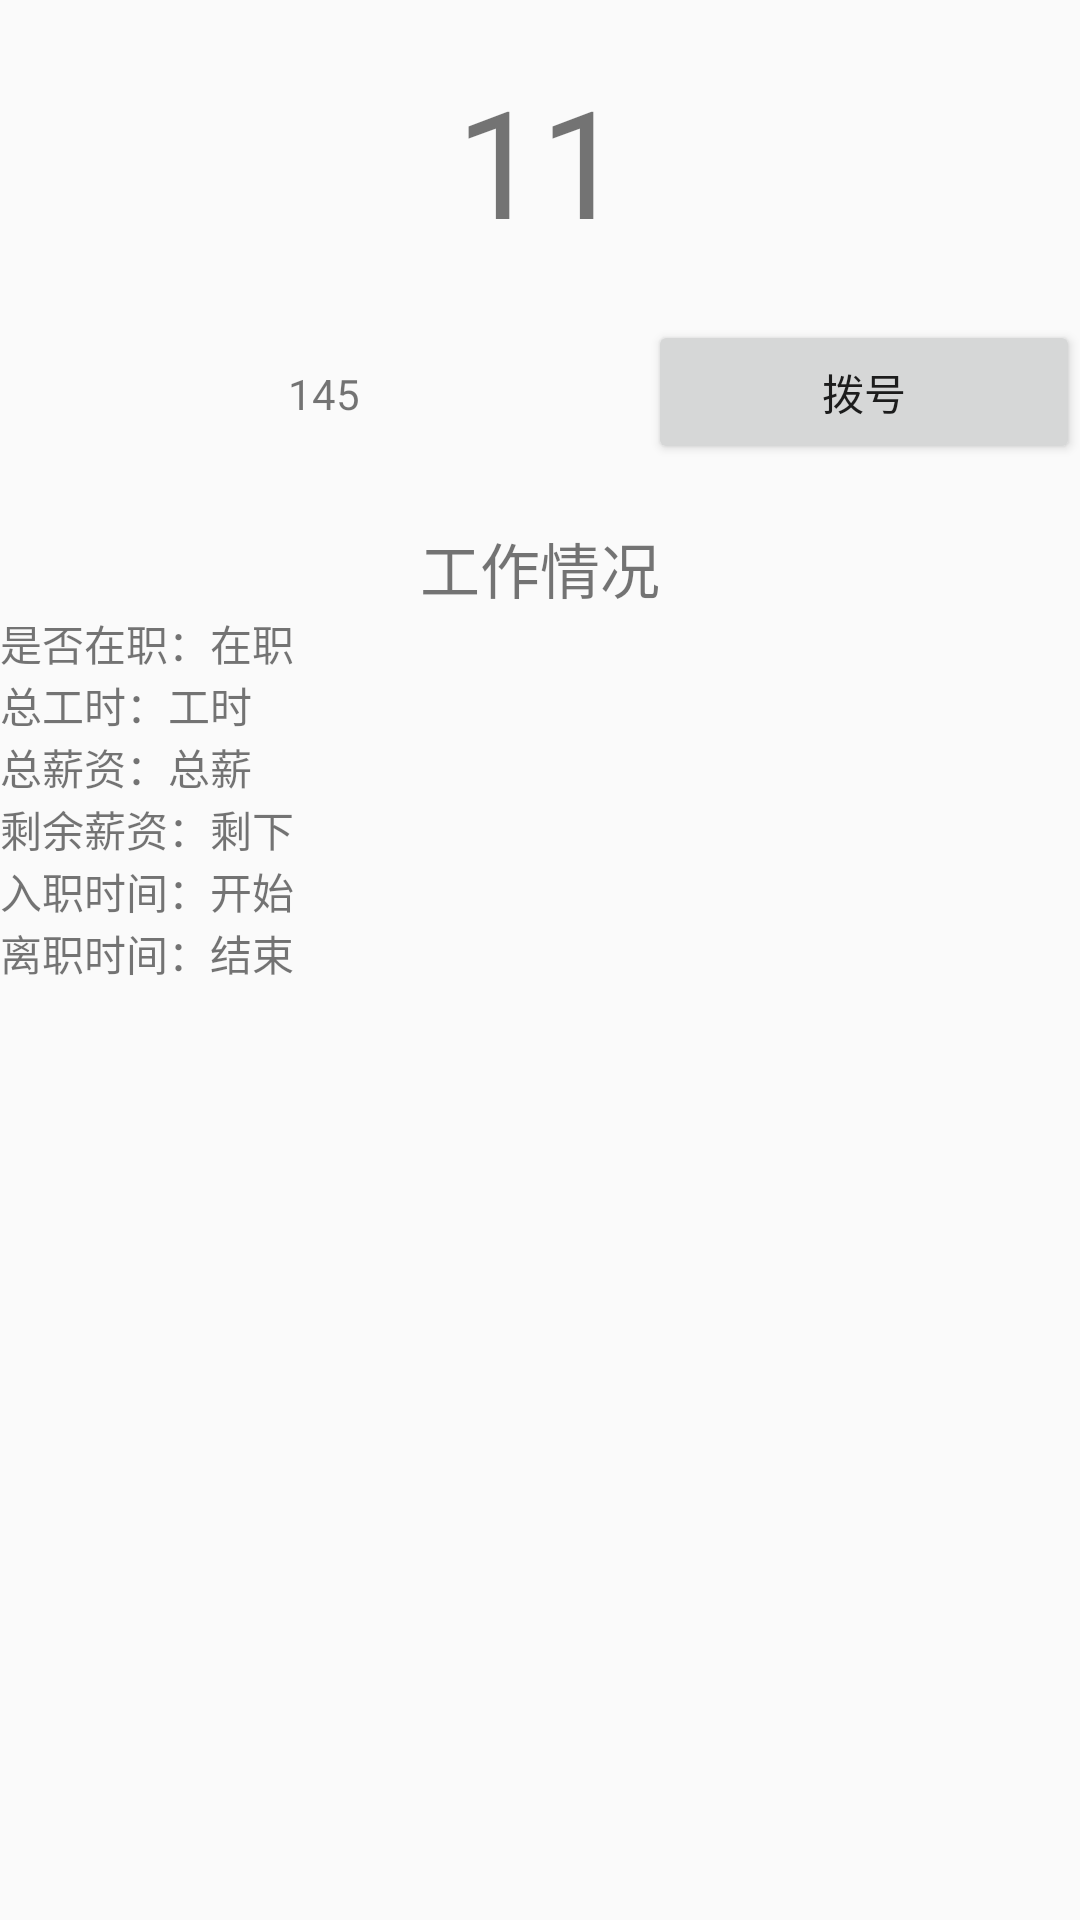

Write the Android layout XML for this screen, with the resource values it uses.
<!-- AndroidManifest.xml: application theme AppTheme -->
<!-- res/layout/employeemanege_employeeinfoshow_fragment.xml -->
<?xml version="1.0" encoding="utf-8"?>

<LinearLayout xmlns:android="http://schemas.android.com/apk/res/android"
    android:orientation="vertical" android:layout_width="match_parent"
    android:layout_height="match_parent">

    <TextView
        android:id="@+id/employeeinfoshow_name"
        android:layout_width="wrap_content"
        android:layout_height="wrap_content"
        android:padding="20dp"
        android:layout_gravity="center"
        android:textSize="50sp"
        android:text="11"/>
    <LinearLayout
        android:orientation="horizontal"
        android:layout_width="match_parent"
        android:layout_height="wrap_content">
        <TextView
            android:id="@+id/employeeinfoshow_phonenumber"
            android:layout_width="0dp"
            android:layout_height="wrap_content"
            android:layout_weight="6"
            android:gravity="center"
            android:text="145"/>
        <Button
            android:id="@+id/employeeinfoshow_dial"
            android:layout_width="0dp"
            android:layout_height="wrap_content"
            android:layout_weight="4"
            android:text="拨号"/>
    </LinearLayout>
    <TextView
        android:layout_width="match_parent"
        android:layout_height="wrap_content"
        android:textSize="20sp"
        android:paddingTop="20dp"
        android:gravity="center"
        android:text="工作情况"/>
    <LinearLayout
        android:orientation="horizontal"
        android:layout_width="match_parent"
        android:layout_height="wrap_content">
        <TextView
            android:layout_width="wrap_content"
            android:layout_height="wrap_content"
            android:text="是否在职："/>
        <TextView
            android:id="@+id/employeeinfoshow_isHired"
            android:layout_width="wrap_content"
            android:layout_height="wrap_content"
            android:text="在职"/>
    </LinearLayout>
    <LinearLayout
        android:orientation="horizontal"
        android:layout_width="match_parent"
        android:layout_height="wrap_content">
        <TextView
            android:layout_width="wrap_content"
            android:layout_height="wrap_content"
            android:text="总工时："/>
        <TextView
            android:id="@+id/employeeinfoshow_totalworktime"
            android:layout_width="wrap_content"
            android:layout_height="wrap_content"
            android:text="工时"/>
    </LinearLayout>
    <LinearLayout
        android:orientation="horizontal"
        android:layout_width="match_parent"
        android:layout_height="wrap_content">
        <TextView
            android:layout_width="wrap_content"
            android:layout_height="wrap_content"
            android:text="总薪资："/>
        <TextView
            android:id="@+id/employeeinfoshow_totalsalary"
            android:layout_width="wrap_content"
            android:layout_height="wrap_content"
            android:text="总薪"/>
    </LinearLayout>
    <LinearLayout
        android:orientation="horizontal"
        android:layout_width="match_parent"
        android:layout_height="wrap_content">
        <TextView
            android:layout_width="wrap_content"
            android:layout_height="wrap_content"
            android:text="剩余薪资："/>
        <TextView
            android:id="@+id/employeeinfoshow_restsalary"
            android:layout_width="wrap_content"
            android:layout_height="wrap_content"
            android:text="剩下"/>
    </LinearLayout>
    <LinearLayout
        android:orientation="horizontal"
        android:layout_width="match_parent"
        android:layout_height="wrap_content">
        <TextView
            android:layout_width="wrap_content"
            android:layout_height="wrap_content"
            android:text="入职时间："/>
        <TextView
            android:id="@+id/employeeinfoshow_starttime"
            android:layout_width="wrap_content"
            android:layout_height="wrap_content"
            android:text="开始"/>
    </LinearLayout>
    <LinearLayout
        android:orientation="horizontal"
        android:layout_width="match_parent"
        android:layout_height="wrap_content">
        <TextView
            android:layout_width="wrap_content"
            android:layout_height="wrap_content"
            android:text="离职时间："/>
        <TextView
            android:id="@+id/employeeinfoshow_endtime"
            android:layout_width="wrap_content"
            android:layout_height="wrap_content"
            android:text="结束"/>
    </LinearLayout>

</LinearLayout>
<!-- resources referenced by this layout -->
<resources>
  <style name="AppTheme" parent="Theme.AppCompat.Light.NoActionBar">
          
          <item name="colorPrimary">@color/colorPrimary</item>
          <item name="colorPrimaryDark">@color/colorPrimaryDark</item>
          <item name="colorAccent">@color/colorAccent</item>
  
      </style>
  <color name="colorPrimary">#3F51B5</color>
  <color name="colorPrimaryDark">#303F9F</color>
  <color name="colorAccent">#FF4081</color>
</resources>
